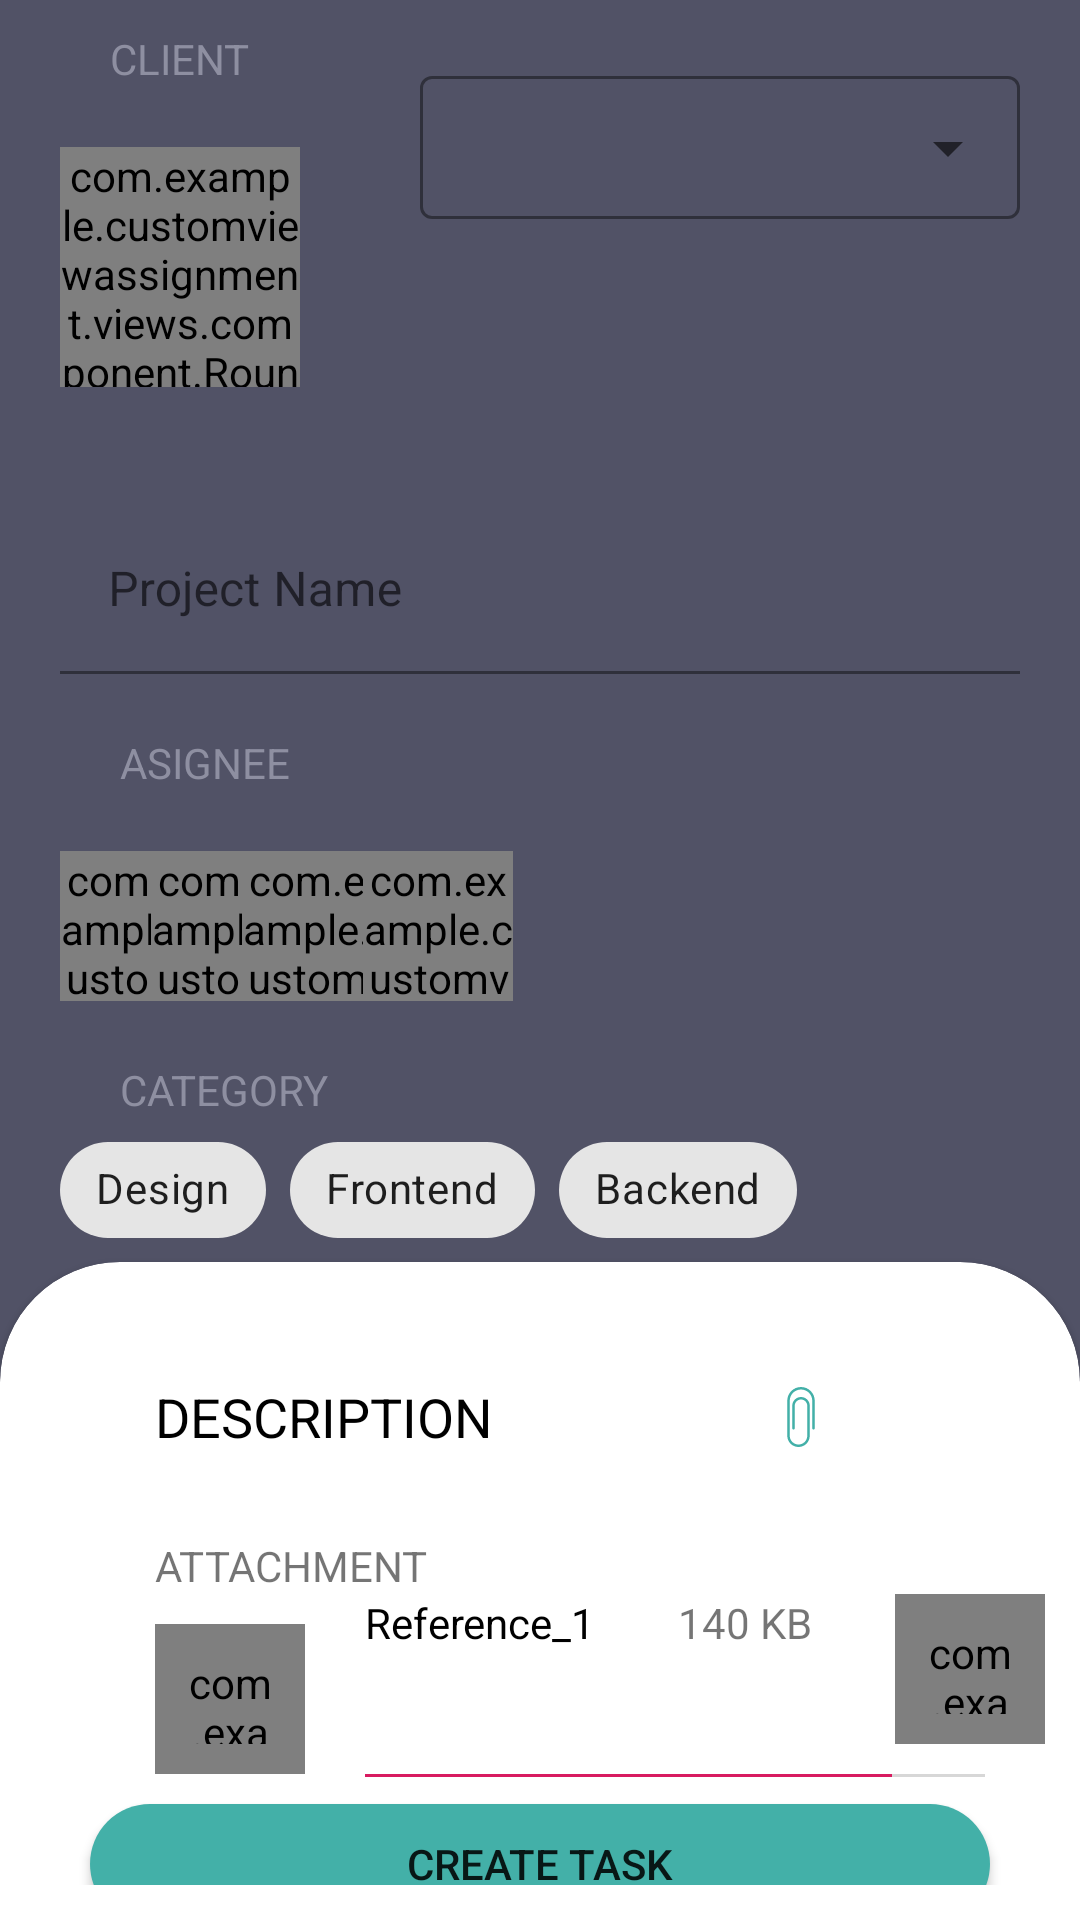

Android layout source for this screen:
<!-- AndroidManifest.xml: application theme AppTheme -->
<!-- res/layout/activity_new_profile.xml -->
<?xml version="1.0" encoding="utf-8"?>
<LinearLayout xmlns:android="http://schemas.android.com/apk/res/android"
    xmlns:app="http://schemas.android.com/apk/res-auto"
    android:orientation="vertical"
    android:layout_width="match_parent"
    android:background="@color/background"
    android:layout_height="match_parent">
    <LinearLayout
        android:layout_width="match_parent"
        android:layout_height="wrap_content"
        android:orientation="horizontal"
        android:weightSum="3">
        <LinearLayout
            android:layout_width="match_parent"
            android:layout_height="wrap_content"
            android:orientation="vertical"
            android:layout_weight="2">
            <TextView
                android:layout_width="wrap_content"
                android:layout_height="wrap_content"
                android:textColor="@color/text_color"
                android:text="@string/client"
                android:layout_gravity="center"
                android:layout_marginTop="10dp">

            </TextView>
            <com.example.customviewassignment.views.component.RoundedImageView
                android:id="@+id/imageRoundProfile"
                android:layout_margin="20dp"
                android:layout_width="80dp"
                android:layout_height="80dp"
                android:layout_gravity="center"
                android:scaleType="centerCrop"
                android:src="@drawable/lensball"
                app:cornerRadius="75dp">

            </com.example.customviewassignment.views.component.RoundedImageView>
        </LinearLayout>

        <com.google.android.material.textfield.TextInputLayout
            android:id="@+id/textField"
            android:layout_width="match_parent"
            android:layout_height="wrap_content"
            android:layout_weight="1"
            style="@style/TextInputLayoutStyle"
            android:layout_margin="20dp"
            >
            <AutoCompleteTextView
                android:id="@+id/value"
                android:layout_width="match_parent"
                android:layout_height="wrap_content"
                android:paddingStart="8dp"
                android:paddingEnd="8dp"
                />
        </com.google.android.material.textfield.TextInputLayout>



    </LinearLayout>


    <com.google.android.material.textfield.TextInputLayout
        android:layout_width="match_parent"
        android:layout_height="wrap_content"
        android:hint="@string/project_name"
        android:layout_margin="20dp"
        app:hintTextColor="@color/text_color"
        app:boxStrokeColor="@color/text_color"
        >

        <com.google.android.material.textfield.TextInputEditText
            android:id="@+id/firstInput"
            android:layout_width="match_parent"
            android:layout_height="wrap_content"
            android:textColor="@color/text_color"
            android:background="@color/background"
            android:singleLine="true"
            >

        </com.google.android.material.textfield.TextInputEditText>
    </com.google.android.material.textfield.TextInputLayout>


    <TextView
        android:layout_width="wrap_content"
        android:layout_height="wrap_content"
        android:text="@string/assignee"
        android:layout_marginLeft="40dp"
        android:textColor="@color/text_color">

    </TextView>

    <LinearLayout
        android:layout_width="match_parent"
        android:layout_height="wrap_content"
        android:layout_marginTop="20dp"
        android:orientation="horizontal">

        <com.example.customviewassignment.views.component.RoundedImageView
            android:id="@+id/imageRound"
            layout="@layout/view_pod_plus"
            android:layout_width="50dp"
            android:layout_height="50dp"
            android:layout_marginLeft="@dimen/card_margin_left"
            android:layout_marginRight="-20dp"
            android:scaleType="fitCenter"
            android:src="@drawable/lensball"
            app:cornerRadius="30dp">

        </com.example.customviewassignment.views.component.RoundedImageView>

        <com.example.customviewassignment.views.component.RoundedImageView
            android:id="@+id/imageRoundSecond"
            layout="@layout/view_pod_plus"
            android:layout_width="50dp"
            android:layout_height="50dp"
            android:layout_below="@+id/createHeading"
            android:layout_marginRight="-20dp"
            android:layout_toRightOf="@id/imageRound"
            android:scaleType="fitCenter"
            android:src="@drawable/lensball"
            app:cornerRadius="30dp">

        </com.example.customviewassignment.views.component.RoundedImageView>

        <com.example.customviewassignment.views.component.RoundedImageView
            android:id="@+id/imageRoundThree"
            layout="@layout/view_pod_plus"
            android:layout_width="50dp"
            android:layout_height="50dp"
            android:layout_below="@+id/createHeading"
            android:layout_marginRight="-10dp"
            android:layout_toRightOf="@id/imageRound"
            android:scaleType="fitCenter"
            android:src="@drawable/lensball"
            app:cornerRadius="30dp">

        </com.example.customviewassignment.views.component.RoundedImageView>

        <com.example.customviewassignment.views.component.RoundedImageView
            android:id="@+id/addSign"
            layout="@layout/view_pod_plus"
            android:layout_width="50dp"
            android:layout_height="50dp"
            android:layout_below="@+id/createHeading"
            android:layout_toRightOf="@id/imageRoundTwo"
            android:scaleType="fitCenter"
            android:src="@drawable/ic_add_black_24dp"
            app:cornerRadius="30dp">

        </com.example.customviewassignment.views.component.RoundedImageView>

    </LinearLayout>
    <TextView
        android:layout_width="wrap_content"
        android:layout_height="wrap_content"
        android:text="@string/category"
        android:layout_marginLeft="40dp"
        android:layout_marginTop="20dp"
        android:textColor="@color/text_color">

    </TextView>
    <com.google.android.material.chip.ChipGroup
        android:layout_width="match_parent"
        android:layout_height="wrap_content"
        app:singleLine="false"
        android:layout_marginLeft="20dp"
        app:chipSpacing="15dp">
        <com.google.android.material.chip.Chip
            style="@style/Widget.MaterialComponents.Chip.Filter"
            android:layout_width="wrap_content"
            android:layout_height="wrap_content"
            android:checkable="true"
            android:text="Design">

        </com.google.android.material.chip.Chip>
        <com.google.android.material.chip.Chip
            style="@style/Widget.MaterialComponents.Chip.Filter"
            android:layout_width="wrap_content"
            android:layout_height="wrap_content"
            android:checkable="true"
            android:text="@string/front_end">

        </com.google.android.material.chip.Chip>
        <com.google.android.material.chip.Chip
            style="@style/Widget.MaterialComponents.Chip.Filter"
            android:layout_width="wrap_content"
            android:layout_height="wrap_content"
            android:checkable="true"
            android:text="@string/back_end">

        </com.google.android.material.chip.Chip>
    </com.google.android.material.chip.ChipGroup>
    <include layout="@layout/bottom_sheet_detail"></include>





</LinearLayout>
<!-- res/layout/view_pod_plus.xml (included above) -->
<?xml version="1.0" encoding="utf-8"?>
<LinearLayout xmlns:android="http://schemas.android.com/apk/res/android"
    xmlns:app="http://schemas.android.com/apk/res-auto"
    android:layout_width="200dp"
    android:layout_height="200dp"
    android:src="@drawable/lensball"
    app:cornerRadius = "100dp">

</LinearLayout>
<!-- res/layout/bottom_sheet_detail.xml (included above) -->
<?xml version="1.0" encoding="utf-8"?>
<com.google.android.material.card.MaterialCardView
    xmlns:android="http://schemas.android.com/apk/res/android"
    xmlns:app="http://schemas.android.com/apk/res-auto"
    android:layout_width="match_parent"
    android:layout_height="match_parent"
    style="@style/CustomCardViewStyle"
    >

<LinearLayout
    android:orientation="vertical"
    android:layout_width="match_parent"
    android:layout_height="match_parent"
    app:behavior_peekHeight="200dp"
    android:layout_gravity="bottom"
    app:layout_behavior="@string/bottom_sheet_behavior">
    <LinearLayout
        android:orientation="horizontal"
        android:layout_width="match_parent"
        android:layout_height="wrap_content"
        android:layout_margin="20dp"
        android:weightSum="3">
        <com.google.android.material.textview.MaterialTextView
            android:layout_width="wrap_content"
            android:layout_height="wrap_content"
            android:layout_weight="1"
            android:textSize="18dp"
            android:textColor="@color/black"
            android:text="@string/description"
            android:layout_gravity="center_vertical"
            android:layout_marginLeft="20dp">

        </com.google.android.material.textview.MaterialTextView>
        <ImageView
            android:layout_width="40dp"
            android:layout_height="40dp"
            android:padding="10dp"
            android:layout_weight="2"
            android:layout_gravity="center"
            android:src="@drawable/ic_paperclip">

        </ImageView>
    </LinearLayout>
    <TextView
        android:layout_width="wrap_content"
        android:layout_height="wrap_content"
        android:text="@string/attachment"
        android:layout_marginLeft="40dp">

    </TextView>
    <LinearLayout
        android:layout_width="match_parent"
        android:layout_height="wrap_content"
        android:orientation="horizontal">
        <com.example.customviewassignment.views.component.RoundedImageView
            android:id="@+id/addSign"
            layout="@layout/view_pod_plus"
            android:layout_width="50dp"
            android:layout_height="50dp"
            android:layout_marginLeft="40dp"
            android:layout_marginTop="10dp"
            android:layout_marginBottom="10dp"
            android:scaleType="fitCenter"
            android:src="@drawable/files_and_folders"
            android:padding="10dp"
            app:cornerRadius="30dp">

        </com.example.customviewassignment.views.component.RoundedImageView>
        <LinearLayout
            android:layout_width="match_parent"
            android:layout_height="wrap_content"
            android:orientation="vertical">
            <LinearLayout
                android:layout_width="match_parent"
                android:layout_height="match_parent"
                android:layout_gravity="center"
                android:weightSum="2"
                android:orientation="horizontal">
                <TextView
                    android:layout_width="wrap_content"
                    android:layout_height="wrap_content"
                    android:text="Reference_1"
                    android:layout_weight="1"
                    android:layout_marginLeft="20dp"
                    android:textColor="@color/black">

                </TextView>
                <TextView
                    android:layout_width="wrap_content"
                    android:layout_height="wrap_content"
                    android:layout_weight="1"
                    android:text="140 KB"
                    >

                </TextView>

                    <com.example.customviewassignment.views.component.RoundedImageView
                        android:id="@+id/cancelSign"
                        layout="@layout/view_pod_plus"
                        android:layout_width="50dp"
                        android:layout_height="50dp"
                        android:scaleType="fitCenter"
                        android:src="@drawable/ic_close_black_24dp"
                        android:padding="10dp"
                        app:cornerRadius="25dp">

                    </com.example.customviewassignment.views.component.RoundedImageView>

            </LinearLayout>
            <ProgressBar
                android:id="@+id/progressBar"
                style="?android:attr/progressBarStyleHorizontal"
                android:layout_width="match_parent"
                android:layout_height="1dp"
                android:layout_weight="2"
                android:layout_gravity="center"
                android:indeterminate="false"
                android:layout_marginTop="10dp"
                android:layout_marginLeft="20dp"
                android:layout_marginRight="20dp"
                android:max="100"
                android:progress="85"
                />

        </LinearLayout>



    </LinearLayout>
    <Button
        android:layout_width="300dp"
        android:layout_height="40dp"
        android:layout_gravity="center"
        android:background="@drawable/button_background"
        android:text="@string/creat_task">

    </Button>

</LinearLayout>
</com.google.android.material.card.MaterialCardView>
<!-- resources referenced by this layout -->
<resources>
  <color name="background">#515266</color>
  <color name="black">#000000</color>
  <color name="text_color">#8e8fa1</color>
  <dimen name="card_margin_left">20dp</dimen>
  <!-- drawable button_background (drawable) -->
  <?xml version="1.0" encoding="utf-8"?>
  <selector xmlns:android="http://schemas.android.com/apk/res/android">
      <item>
          <shape android:shape="rectangle"  >
              <corners android:radius="30dp" />
              <solid android:color="#43B0A8"></solid>
          </shape>
      </item>
  
  </selector>
  <!-- drawable files_and_folders: png bitmap (drawable, 5467 bytes) -->
  <!-- drawable ic_paperclip (drawable) -->
  <vector xmlns:android="http://schemas.android.com/apk/res/android"
      android:width="512dp"
      android:height="512dp"
      android:viewportWidth="512"
      android:viewportHeight="512">
    <path
        android:fillColor="#43B0A8"
        android:pathData="M256,0c-64.683,0 -117.333,52.629 -117.333,117.333V416c0,52.928 43.072,96 96,96s96,-43.072 96,-96V160c0,-41.173 -33.493,-74.667 -74.667,-74.667S181.333,118.827 181.333,160v192c0,5.888 4.779,10.667 10.667,10.667s10.667,-4.779 10.667,-10.667V160c0,-29.397 23.915,-53.333 53.333,-53.333c29.419,0 53.333,23.936 53.333,53.333v256c0,41.173 -33.493,74.667 -74.667,74.667S160,457.173 160,416V117.333c0,-52.928 43.072,-96 96,-96c52.928,0 96,43.072 96,96V352c0,5.888 4.779,10.667 10.667,10.667c5.888,0 10.667,-4.779 10.667,-10.667V117.333C373.333,52.629 320.683,0 256,0z"/>
  </vector>
  <string name="assignee">ASIGNEE</string>
  <string name="attachment">ATTACHMENT</string>
  <string name="back_end">Backend</string>
  <string name="category">CATEGORY</string>
  <string name="client">CLIENT</string>
  <string name="creat_task">CREATE TASK</string>
  <string name="description">DESCRIPTION</string>
  <string name="front_end">Frontend</string>
  <string name="project_name">Project Name</string>
  <style name="CustomCardViewStyle" parent="@style/Widget.MaterialComponents.CardView">
          <item name="shapeAppearanceOverlay">@style/ShapeAppearanceOverlay_card_custom_corners</item>
      </style>
  <style name="TextInputLayoutStyle" parent="Widget.MaterialComponents.TextInputLayout.OutlinedBox.Dense.ExposedDropdownMenu">
          <item name="boxStrokeColor">@color/text_color</item>
      </style>
  <style name="AppTheme" parent="Theme.MaterialComponents.Light.DarkActionBar">
          
          <item name="colorPrimary">@color/colorPrimary</item>
          <item name="colorPrimaryDark">@color/colorPrimaryDark</item>
          <item name="colorAccent">@color/colorAccent</item>
      </style>
  <style name="ShapeAppearanceOverlay_card_custom_corners" parent="">
          <item name="cornerFamily">rounded</item>
          <item name="cornerSizeTopRight">40dp</item>
          <item name="cornerSizeTopLeft">40dp</item>
          <item name="cornerSizeBottomRight">0dp</item>
          <item name="cornerSizeBottomLeft">0dp</item>
      </style>
  <color name="colorPrimary">#008577</color>
  <color name="colorPrimaryDark">#00574B</color>
  <color name="colorAccent">#D81B60</color>
</resources>
